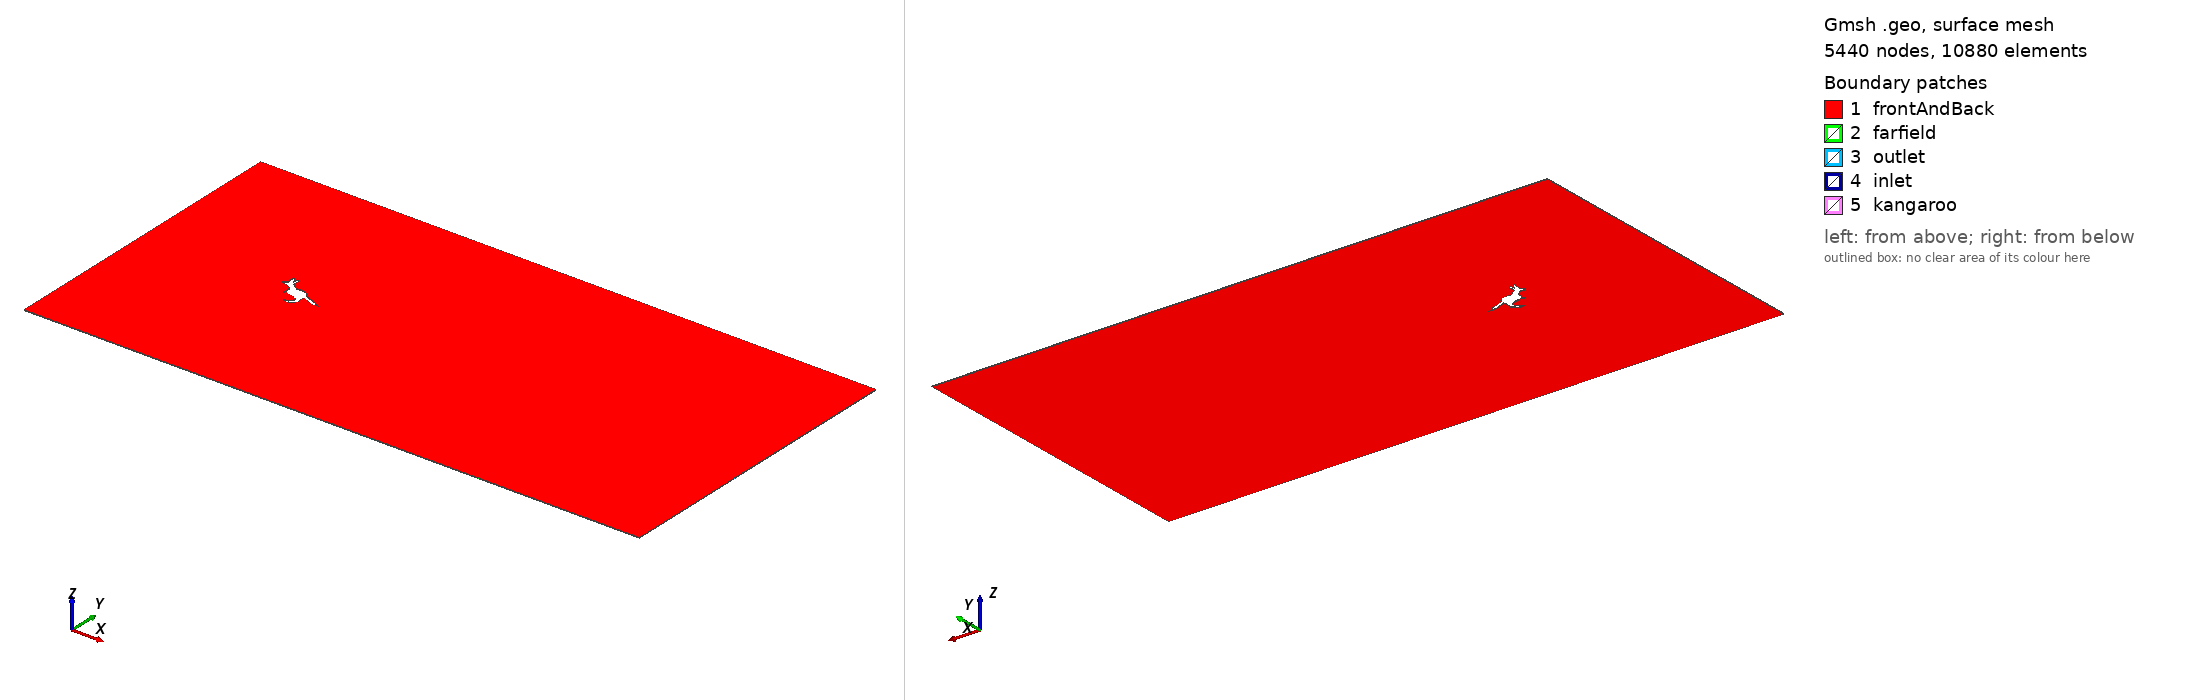

Gmsh geometry script, surface-meshed: 5440 nodes, 10880 surface elements. Boundary patches (legend numbers): 1 frontAndBack, 2 farfield, 3 outlet, 4 inlet, 5 kangaroo. Left view from above one corner, right view from below the opposite corner. Legend entries are the model's physical surfaces. The drawing asked Gmsh for element sizes between 1% and 20% of the model's largest extent; the script's own settings can give other sizes.

=== kangaroo.geo (drawn) ===
SetFactory("Built-in");
// Dominio plano con una celda en z; coordenadas en metros.
Point(1) = {-5,-5,0}; Point(2) = {15,-5,0};
Point(3) = {15,5,0}; Point(4) = {-5,5,0};
Line(1) = {1,2}; Line(2) = {2,3}; Line(3) = {3,4}; Line(4) = {4,1};
Curve Loop(1) = {1,2,3,4};
Point(5) = {-0.21341837,-0.13152689,0};
Point(6) = {-0.09863186,-0.18477591,0};
Point(7) = {0.04964518,-0.19907217,0};
Point(8) = {0.10731563,-0.24367818,0};
Point(9) = {0.18082373,-0.25997978,0};
Point(10) = {0.19965940,-0.32276537,0};
Point(11) = {0.08819186,-0.45317891,0};
Point(12) = {0.00100505,-0.46676598,0};
Point(13) = {-0.03983136,-0.49769382,0};
Point(14) = {0.00100505,-0.53323402,0};
Point(15) = {0.14806579,-0.56197401,0};
Point(16) = {0.23181617,-0.51583382,0};
Point(17) = {0.34596287,-0.36886001,0};
Point(18) = {0.31221536,-0.19681717,0};
Point(19) = {0.34910422,-0.10728867,0};
Point(20) = {0.69771679,-0.25178079,0};
Point(21) = {0.94195704,-0.24101452,0};
Point(22) = {0.75495701,-0.17941770,0};
Point(23) = {0.71957974,-0.12860317,0};
Point(24) = {0.32878824,0.01714596,0};
Point(25) = {0.28589587,0.10282055,0};
Point(26) = {0.17937185,0.17154572,0};
Point(27) = {0.03521098,0.19975909,0};
Point(28) = {-0.12439314,0.17694926,0};
Point(29) = {-0.33784708,0.33992438,0};
Point(30) = {-0.31129732,0.52826217,0};
Point(31) = {-0.39735150,0.58948449,0};
Point(32) = {-0.42109403,0.43439171,0};
Point(33) = {-0.45954293,0.54772332,0};
Point(34) = {-0.54436533,0.60224516,0};
Point(35) = {-0.52438698,0.35078094,0};
Point(36) = {-0.57838873,0.28931473,0};
Point(37) = {-0.63491888,0.26266042,0};
Point(38) = {-0.64298245,0.22966021,0};
Point(39) = {-0.58018176,0.19103438,0};
Point(40) = {-0.40990173,0.18224987,0};
Point(41) = {-0.26905150,0.07210644,0};
Point(42) = {-0.29000000,0.00000000,0};
Point(43) = {-0.26433643,-0.07954400,0};
Point(44) = {-0.30491452,-0.16244460,0};
Point(45) = {-0.28110270,-0.19319232,0};
Point(46) = {-0.24358311,-0.18295971,0};
Line(5) = {5,6};
Line(6) = {6,7};
Line(7) = {7,8};
Line(8) = {8,9};
Line(9) = {9,10};
Line(10) = {10,11};
Line(11) = {11,12};
Line(12) = {12,13};
Line(13) = {13,14};
Line(14) = {14,15};
Line(15) = {15,16};
Line(16) = {16,17};
Line(17) = {17,18};
Line(18) = {18,19};
Line(19) = {19,20};
Line(20) = {20,21};
Line(21) = {21,22};
Line(22) = {22,23};
Line(23) = {23,24};
Line(24) = {24,25};
Line(25) = {25,26};
Line(26) = {26,27};
Line(27) = {27,28};
Line(28) = {28,29};
Line(29) = {29,30};
Line(30) = {30,31};
Line(31) = {31,32};
Line(32) = {32,33};
Line(33) = {33,34};
Line(34) = {34,35};
Line(35) = {35,36};
Line(36) = {36,37};
Line(37) = {37,38};
Line(38) = {38,39};
Line(39) = {39,40};
Line(40) = {40,41};
Line(41) = {41,42};
Line(42) = {42,43};
Line(43) = {43,44};
Line(44) = {44,45};
Line(45) = {45,46};
Line(46) = {46,5};
Curve Loop(2) = {5,6,7,8,9,10,11,12,13,14,15,16,17,18,19,20,21,22,23,24,25,26,27,28,29,30,31,32,33,34,35,36,37,38,39,40,41,42,43,44,45,46};
Plane Surface(1) = {1,2};
out[] = Extrude {0,0,0.02} { Surface{1}; Layers{1}; };
Physical Surface("frontAndBack") = {1,out[0]};
Physical Surface("inlet") = {out[5]};
Physical Surface("outlet") = {out[3]};
Physical Surface("farfield") = {out[2],out[4]};
Physical Surface("kangaroo") = {out[6],out[7],out[8],out[9],out[10],out[11],out[12],out[13],out[14],out[15],out[16],out[17],out[18],out[19],out[20],out[21],out[22],out[23],out[24],out[25],out[26],out[27],out[28],out[29],out[30],out[31],out[32],out[33],out[34],out[35],out[36],out[37],out[38],out[39],out[40],out[41],out[42],out[43],out[44],out[45],out[46],out[47]};
Physical Volume("fluid") = {out[1]};
Field[1] = Distance;
Field[1].CurvesList = {5,6,7,8,9,10,11,12,13,14,15,16,17,18,19,20,21,22,23,24,25,26,27,28,29,30,31,32,33,34,35,36,37,38,39,40,41,42,43,44,45,46};
Field[1].Sampling = 200;
Field[2] = Threshold;
Field[2].InField = 1;
Field[2].SizeMin = 0.035;
Field[2].SizeMax = 0.4;
Field[2].DistMin = 0.18;
Field[2].DistMax = 2.5;
Background Field = 2;
Mesh.MeshSizeFromPoints = 0;
Mesh.MeshSizeFromCurvature = 0;
Mesh.MeshSizeExtendFromBoundary = 0;
Mesh.MshFileVersion = 2.2;
